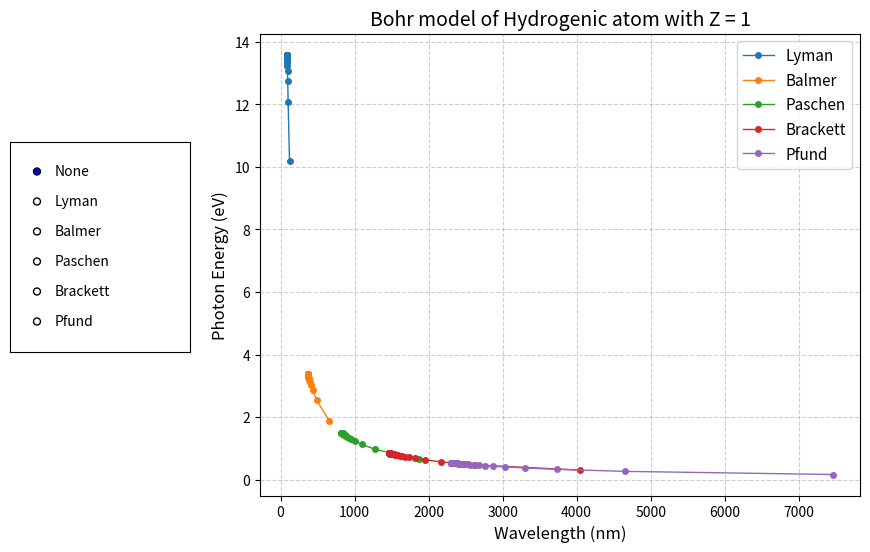

Write the Python code that produced this figure.
import matplotlib.pyplot as plt
import numpy as np
from scipy import constants
from matplotlib.widgets import RadioButtons

r_inf = constants.Rydberg
m_e = constants.m_e
m_p = constants.m_p
r_h = r_inf * (m_p / (m_e + m_p))


def Rydberg(n_lower, n_higher, Z):
    return (1 / n_lower**2 - 1 / n_higher**2) ** (-1) / (r_h * Z**2)


def calculate_photon_energy(wavelength_array):
    h = constants.h
    c = constants.c
    e = constants.e
    return (h * c / wavelength_array) / e


upper_limit = 51

wavelength_Lyman = Rydberg(1, np.arange(2, upper_limit), 1)
wavelength_Balmer = Rydberg(2, np.arange(3, upper_limit), 1)
wavelength_Paschen = Rydberg(3, np.arange(4, upper_limit), 1)
wavelength_Brackett = Rydberg(4, np.arange(5, upper_limit), 1)
wavelength_Pfund = Rydberg(5, np.arange(6, upper_limit), 1)

photon_energy_Lyman = calculate_photon_energy(wavelength_Lyman)
photon_energy_Balmer = calculate_photon_energy(wavelength_Balmer)
photon_energy_Paschen = calculate_photon_energy(wavelength_Paschen)
photon_energy_Brackett = calculate_photon_energy(wavelength_Brackett)
photon_energy_Pfund = calculate_photon_energy(wavelength_Pfund)

fig, ax = plt.subplots(figsize=(10, 6))
plt.subplots_adjust(left=0.30)

ax.plot(
    wavelength_Lyman * 1e9,
    photon_energy_Lyman,
    'o-',
    label='Lyman',
    linewidth=1,
    markersize=4
)

ax.plot(
    wavelength_Balmer * 1e9,
    photon_energy_Balmer,
    'o-',
    label='Balmer',
    linewidth=1,
    markersize=4
)

ax.plot(
    wavelength_Paschen * 1e9,
    photon_energy_Paschen,
    'o-',
    label='Paschen',
    linewidth=1,
    markersize=4
)

ax.plot(
    wavelength_Brackett * 1e9,
    photon_energy_Brackett,
    'o-',
    label='Brackett',
    linewidth=1,
    markersize=4
)

ax.plot(
    wavelength_Pfund * 1e9,
    photon_energy_Pfund,
    'o-',
    label='Pfund',
    linewidth=1,
    markersize=4
)

ax.set_title("Bohr model of Hydrogenic atom with Z = 1", fontsize=14)
ax.set_xlabel("Wavelength (nm)", fontsize=12)
ax.set_ylabel("Photon Energy (eV)", fontsize=12)
ax.grid(True, linestyle='--', alpha=0.6)
ax.legend(fontsize=11)

vlines = []

highlight, = ax.plot(
    [],
    [],
    'o',
    markersize=8,
    markerfacecolor='yellow',
    markeredgecolor='black',
    linestyle='None',
    visible=False
)

series_data = {
    "Lyman": (wavelength_Lyman * 1e9, photon_energy_Lyman),
    "Balmer": (wavelength_Balmer * 1e9, photon_energy_Balmer),
    "Paschen": (wavelength_Paschen * 1e9, photon_energy_Paschen),
    "Brackett": (wavelength_Brackett * 1e9, photon_energy_Brackett),
    "Pfund": (wavelength_Pfund * 1e9, photon_energy_Pfund),
}

radio_ax = plt.axes([0.05, 0.35, 0.18, 0.35])

radio = RadioButtons(
    radio_ax,
    ("None", "Lyman", "Balmer", "Paschen", "Brackett", "Pfund")
)

def update(label):

    global vlines

    for line in vlines:
        line.remove()

    vlines.clear()

    if label == "None":

        highlight.set_visible(False)

    else:

        x, y = series_data[label]

        highlight.set_data(x, y)
        highlight.set_visible(True)

        for xi in x:

            line = ax.axvline(
                x=xi,
                color='black',
                linestyle='--',
                linewidth=0.6,
                alpha=0.7
            )

            vlines.append(line)

    fig.canvas.draw_idle()

radio.on_clicked(update)

plt.show()
